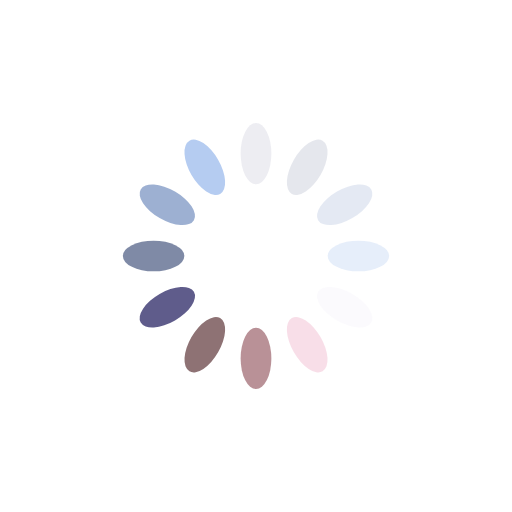
t = 0.00 s
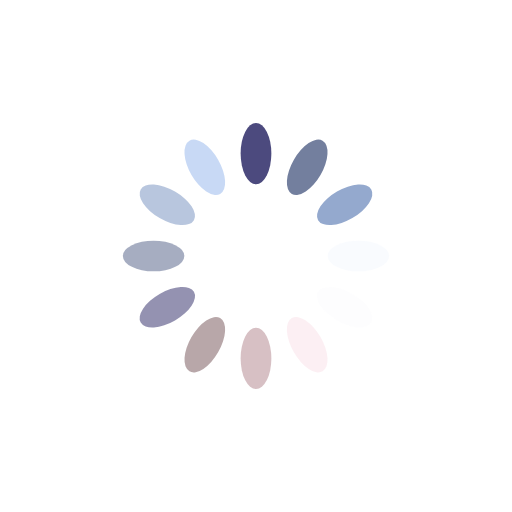
t = 0.25 s
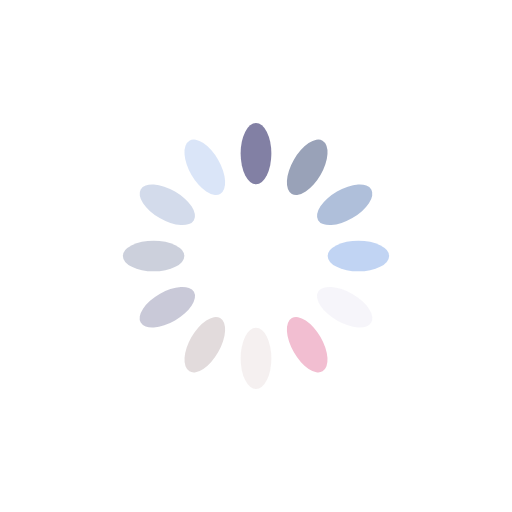
t = 0.50 s
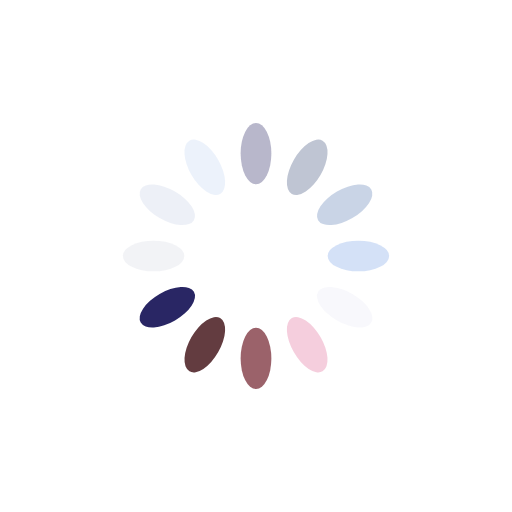
t = 0.75 s

The animated SVG that drew these frames (rendered in a browser with its animation timeline set to each time). Animation: 12 SMIL elements (animate=12); one cycle of 1.00 s, repeats indefinitely.

<?xml version="1.0" encoding="utf-8"?>
<svg xmlns="http://www.w3.org/2000/svg" xmlns:xlink="http://www.w3.org/1999/xlink" style="margin: auto; background: none; display: block; shape-rendering: auto;" width="200px" height="200px" viewBox="0 0 100 100" preserveAspectRatio="xMidYMid">
<g transform="rotate(0 50 50)">
  <rect x="47" y="24" rx="3" ry="6" width="6" height="12" fill="#292664">
    <animate attributeName="opacity" values="1;0" keyTimes="0;1" dur="1s" begin="-0.9166666666666666s" repeatCount="indefinite"></animate>
  </rect>
</g><g transform="rotate(30 50 50)">
  <rect x="47" y="24" rx="3" ry="6" width="6" height="12" fill="#667395">
    <animate attributeName="opacity" values="1;0" keyTimes="0;1" dur="1s" begin="-0.8333333333333334s" repeatCount="indefinite"></animate>
  </rect>
</g><g transform="rotate(60 50 50)">
  <rect x="47" y="24" rx="3" ry="6" width="6" height="12" fill="#94a9ce">
    <animate attributeName="opacity" values="1;0" keyTimes="0;1" dur="1s" begin="-0.75s" repeatCount="indefinite"></animate>
  </rect>
</g><g transform="rotate(90 50 50)">
  <rect x="47" y="24" rx="3" ry="6" width="6" height="12" fill="#b5ccf1">
    <animate attributeName="opacity" values="1;0" keyTimes="0;1" dur="1s" begin="-0.6666666666666666s" repeatCount="indefinite"></animate>
  </rect>
</g><g transform="rotate(120 50 50)">
  <rect x="47" y="24" rx="3" ry="6" width="6" height="12" fill="#f5f4fa">
    <animate attributeName="opacity" values="1;0" keyTimes="0;1" dur="1s" begin="-0.5833333333333334s" repeatCount="indefinite"></animate>
  </rect>
</g><g transform="rotate(150 50 50)">
  <rect x="47" y="24" rx="3" ry="6" width="6" height="12" fill="#f2bed1">
    <animate attributeName="opacity" values="1;0" keyTimes="0;1" dur="1s" begin="-0.5s" repeatCount="indefinite"></animate>
  </rect>
</g><g transform="rotate(180 50 50)">
  <rect x="47" y="24" rx="3" ry="6" width="6" height="12" fill="#87434d">
    <animate attributeName="opacity" values="1;0" keyTimes="0;1" dur="1s" begin="-0.4166666666666667s" repeatCount="indefinite"></animate>
  </rect>
</g><g transform="rotate(210 50 50)">
  <rect x="47" y="24" rx="3" ry="6" width="6" height="12" fill="#552b2f">
    <animate attributeName="opacity" values="1;0" keyTimes="0;1" dur="1s" begin="-0.3333333333333333s" repeatCount="indefinite"></animate>
  </rect>
</g><g transform="rotate(240 50 50)">
  <rect x="47" y="24" rx="3" ry="6" width="6" height="12" fill="#292664">
    <animate attributeName="opacity" values="1;0" keyTimes="0;1" dur="1s" begin="-0.25s" repeatCount="indefinite"></animate>
  </rect>
</g><g transform="rotate(270 50 50)">
  <rect x="47" y="24" rx="3" ry="6" width="6" height="12" fill="#667395">
    <animate attributeName="opacity" values="1;0" keyTimes="0;1" dur="1s" begin="-0.16666666666666666s" repeatCount="indefinite"></animate>
  </rect>
</g><g transform="rotate(300 50 50)">
  <rect x="47" y="24" rx="3" ry="6" width="6" height="12" fill="#94a9ce">
    <animate attributeName="opacity" values="1;0" keyTimes="0;1" dur="1s" begin="-0.08333333333333333s" repeatCount="indefinite"></animate>
  </rect>
</g><g transform="rotate(330 50 50)">
  <rect x="47" y="24" rx="3" ry="6" width="6" height="12" fill="#b5ccf1">
    <animate attributeName="opacity" values="1;0" keyTimes="0;1" dur="1s" begin="0s" repeatCount="indefinite"></animate>
  </rect>
</g>
<!-- [ldio] generated by https://loading.io/ --></svg>